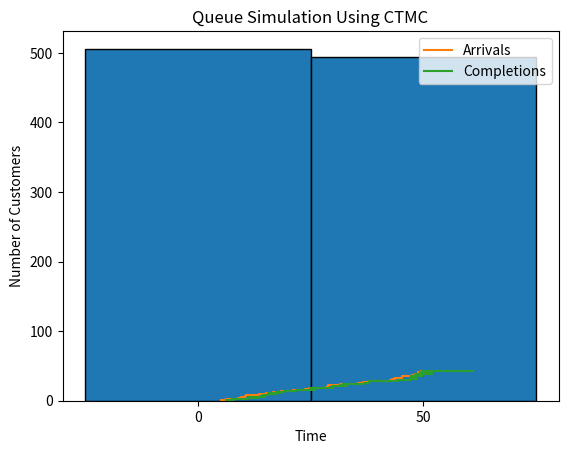
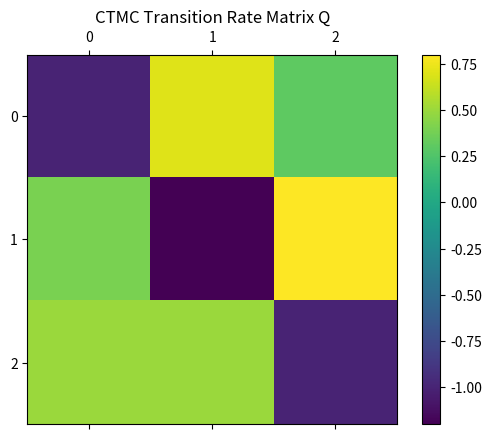
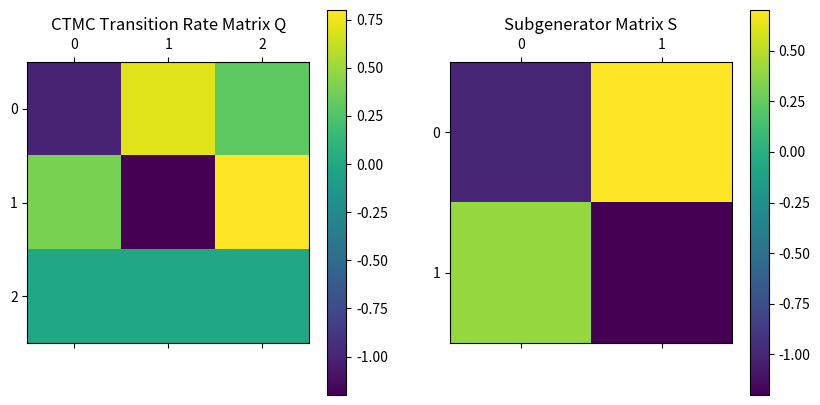
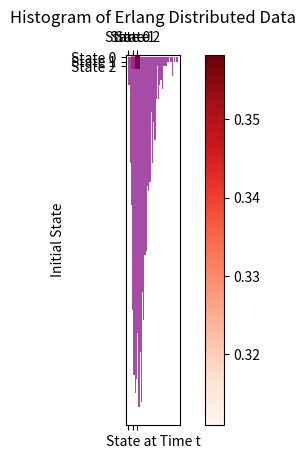
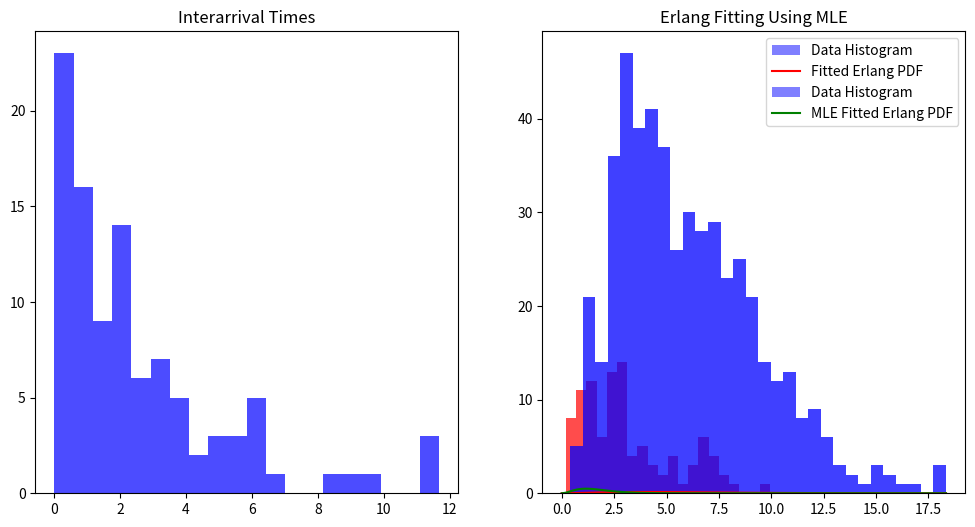

These figures' Python source, in order:
import numpy as np
import matplotlib.pyplot as plt

def gamblers_ruin():
    funds = 50
    goal = 100
    while 0 < funds < goal:
        funds += np.random.choice([-1, 1])  # Gambler wins or loses $1
    return funds

# Run simulation and plot results
results = [gamblers_ruin() for _ in range(1000)]
plt.hist(results, bins=[0, 50, 100], edgecolor='black', align='left')
plt.xticks([0, 50, 100])
plt.xlabel('Final Amount ($)')
plt.ylabel('Frequency')
plt.title('Gambler\'s Ruin Simulation Results')
plt.show()

def ctmc_queue_simulation(lam, mu, max_time):
    current_time = 0
    events = []

    # Start with no customers
    while current_time < max_time:
        wait_time = np.random.exponential(1/lam)  # Time until next customer arrives
        current_time += wait_time
        if current_time >= max_time:
            break
        service_time = np.random.exponential(1/mu)  # Service time for the customer
        events.append((current_time, service_time))
    
    return events

# Parameters: arrival rate (lam), service rate (mu), and simulation time
lam, mu, max_time = 1, 0.5, 50  # Customers per unit time, service rate, total simulation time
events = ctmc_queue_simulation(lam, mu, max_time)

# Plotting arrivals and service completions
times, durations = zip(*events)
completion_times = [x + y for x, y in zip(times, durations)]
plt.step(times, range(len(times)), label='Arrivals')
plt.step(completion_times, range(len(times)), label='Completions')
plt.xlabel('Time')
plt.ylabel('Number of Customers')
plt.title('Queue Simulation Using CTMC')
plt.legend()
plt.show()

import numpy as np
import matplotlib.pyplot as plt

# Define the transition rate matrix for a 3-state CTMC
Q = np.array([[-1, 0.7, 0.3], [0.4, -1.2, 0.8], [0.5, 0.5, -1]])

fig, ax = plt.subplots()
cax = ax.matshow(Q, cmap='viridis')
fig.colorbar(cax)
ax.set_title('CTMC Transition Rate Matrix Q')
plt.show()

import numpy as np
import matplotlib.pyplot as plt

# Define the full generator matrix for a 3-state CTMC with the third state absorbing
Q = np.array([
    [-1, 0.7, 0.3],
    [0.4, -1.2, 0.8],
    [0, 0, 0]
])

# Define the subgenerator matrix S (only transient states)
S = Q[:2, :2]  # Exclude the third row and column

fig, (ax1, ax2) = plt.subplots(1, 2, figsize=(10, 5))

# Plot Q
cax1 = ax1.matshow(Q, cmap='viridis')
fig.colorbar(cax1, ax=ax1)
ax1.set_title('CTMC Transition Rate Matrix Q')

# Plot S
cax2 = ax2.matshow(S, cmap='viridis')
fig.colorbar(cax2, ax=ax2)
ax2.set_title('Subgenerator Matrix S')

plt.show()

from scipy.linalg import expm
import matplotlib.pyplot as plt
import numpy as np

# Define the transition rate matrix for a 3-state CTMC
Q = np.array([[-1, 0.7, 0.3], [0.4, -1.2, 0.8], [0.5, 0.5, -1]])

# Define the subgenerator matrix for a CTMC with 3 transient states
S = Q

# Time point for state probability calculation
t = 5

# Compute the matrix exponential of S * t to get state probabilities at time t
P_t = expm(S * t)

# Create a heatmap to visualize the state probabilities
fig, ax = plt.subplots()
cax = ax.matshow(P_t, cmap='Reds')
fig.colorbar(cax)

# Set labels for readability
ax.set_xlabel('State at Time t')
ax.set_ylabel('Initial State')
ax.set_title(f'State Probabilities at Time t={t}')
ax.set_xticks(range(len(P_t)))
ax.set_yticks(range(len(P_t)))
ax.set_xticklabels([f'State {i}' for i in range(len(P_t))])
ax.set_yticklabels([f'State {i}' for i in range(len(P_t))])

plt.show()

import numpy as np
import matplotlib.pyplot as plt

# Generate data from an Erlang distribution with shape=3 and scale=1
data = np.random.gamma(shape=3, scale=1, size=1000)

plt.hist(data, bins=40, color='purple', alpha=0.7)
plt.title('Histogram of Erlang Distributed Data')
plt.show()

# Simulate interarrival and service times
interarrival_times = np.random.exponential(scale=2, size=100)
service_times = np.random.gamma(shape=2, scale=1.5, size=100)

plt.figure(figsize=(12, 6))
plt.subplot(1, 2, 1)
plt.hist(interarrival_times, bins=20, color='blue', alpha=0.7)
plt.title('Interarrival Times')
plt.subplot(1, 2, 2)
plt.hist(service_times, bins=20, color='red', alpha=0.7)
plt.title('Service Times')
plt.show()

import numpy as np
import matplotlib.pyplot as plt
from scipy.stats import erlang

# Generate synthetic data
shape = 3  # Number of phases in series
scale = 2  # Rate parameter
size = 500  # Number of data points

data = np.random.gamma(shape, scale, size)

plt.hist(data, bins=30, color='blue', alpha=0.75)
plt.title("Histogram of Generated Erlang Distribution Data")
plt.show()

empirical_mean = np.mean(data)
empirical_var = np.var(data)

# Erlang k (shape) estimated as (mean^2 / variance)
estimated_k = round(empirical_mean**2 / empirical_var)
estimated_lambda = estimated_k / empirical_mean

print(f"Estimated Shape (k): {estimated_k}")
print(f"Estimated Rate (lambda): {estimated_lambda}")

# Plot to compare
x = np.linspace(0, max(data), 100)
plt.hist(data, bins=30, density=True, alpha=0.5, color='blue', label='Data Histogram')
plt.plot(x, erlang.pdf(x, a=estimated_k, scale=1/estimated_lambda), 'r-', label='Fitted Erlang PDF')
plt.title("Erlang Fitting Using Method of Moments")
plt.legend()
plt.show()

from scipy.optimize import minimize
from scipy.stats import gamma

# Define the negative log-likelihood function for the Gamma distribution
def neg_log_likelihood(params, data):
    shape, scale = params
    return -np.sum(gamma.logpdf(data, a=shape, scale=scale))

# Initial guesses for shape and scale
initial_guess = [1, 1]

# Minimize the negative log-likelihood
result = minimize(neg_log_likelihood, initial_guess, args=(data,), bounds=((1, None), (0.1, None)))

best_fit_shape, best_fit_scale = result.x

print(f"Best Fit Shape: {best_fit_shape}")
print(f"Best Fit Scale: {best_fit_scale}")

# Plotting the results
plt.hist(data, bins=30, density=True, alpha=0.5, color='blue', label='Data Histogram')
plt.plot(x, erlang.pdf(x, a=best_fit_shape, scale=1/best_fit_scale), 'g-', label='MLE Fitted Erlang PDF')
plt.title("Erlang Fitting Using MLE")
plt.legend()
plt.show()